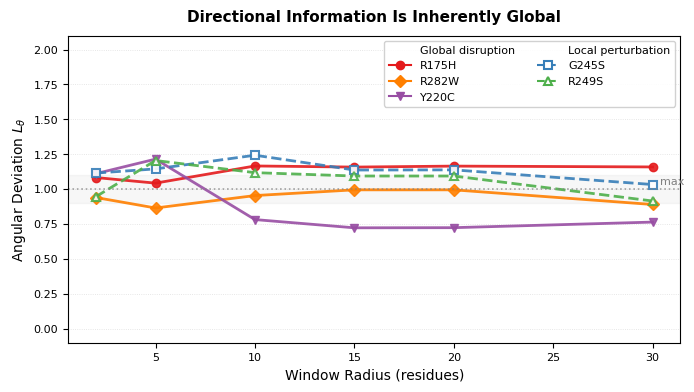

This chart was generated by the following Python code:
#!/usr/bin/env python3
"""Fig 2 – Optimized: wider y‑range, compact layout, clear non‑convergence."""

import matplotlib.pyplot as plt
import numpy as np

plt.rcParams.update({
    "font.family": "sans-serif",
    "font.sans-serif": ["Helvetica", "Arial", "DejaVu Sans"],
    "font.size": 9,
    "axes.titlesize": 11,
    "axes.labelsize": 10,
    "legend.fontsize": 8,
    "xtick.labelsize": 8,
    "ytick.labelsize": 8,
    "figure.dpi": 300,
    "savefig.dpi": 300,
    "savefig.bbox": "tight",
    "axes.linewidth": 0.8,
})

radii = [2, 5, 10, 15, 20, 30]
L_theta = {
    "R175H":  [1.083, 1.043, 1.166, 1.158, 1.165, 1.159],
    "G245S":  [1.115, 1.145, 1.243, 1.137, 1.138, 1.033],
    "R249S":  [0.946, 1.205, 1.118, 1.094, 1.094, 0.915],
    "R282W":  [0.940, 0.865, 0.954, 0.995, 0.995, 0.890],
    "Y220C":  [1.111, 1.215, 0.782, 0.723, 0.724, 0.764],
}

global_muts = [
    ("R175H", "#E41A1C", "o", "-"),
    ("R282W", "#FF7F00", "D", "-"),
    ("Y220C", "#984EA3", "v", "-"),
]
local_muts = [
    ("G245S", "#377EB8", "s", "--"),
    ("R249S", "#4DAF4A", "^", "--"),
]

# 使用适合论文栏宽的画布尺寸（7×4 英寸）
fig, ax = plt.subplots(figsize=(7, 4))

for name, color, marker, ls in global_muts:
    ax.plot(radii, L_theta[name],
            color=color, marker=marker, markersize=6,
            linewidth=2.0, linestyle=ls, alpha=0.9, label=name)

for name, color, marker, ls in local_muts:
    ax.plot(radii, L_theta[name],
            color=color, marker=marker, markersize=6,
            linewidth=2.0, linestyle=ls, alpha=0.9,
            markerfacecolor="white", markeredgewidth=1.5, label=name)

# 加宽 y 范围，让数据不“顶天”
ax.set_ylim(-0.1, 2.1)

# 理论最大值带（扩大到 0.9–1.1）
ax.axhspan(0.9, 1.1, color="gray", alpha=0.06, zorder=0)
ax.axhline(y=1.0, color="gray", linestyle=":", linewidth=1.2, alpha=0.7)
ax.text(31, 1.02, "max", fontsize=8, color="gray", ha="center", va="bottom")

ax.set_xlabel("Window Radius (residues)")
ax.set_ylabel("Angular Deviation $L_\\theta$")
ax.set_title("Directional Information Is Inherently Global",
             fontweight="bold", pad=10)

ax.grid(axis="y", linestyle=":", alpha=0.4, linewidth=0.6)

# 分组图例
from matplotlib.lines import Line2D
legend_elements = [
    Line2D([0],[0],color="none",marker="",linestyle="",label="Global disruption"),
    Line2D([0],[0],color="#E41A1C",marker="o",linestyle="-",label="R175H"),
    Line2D([0],[0],color="#FF7F00",marker="D",linestyle="-",label="R282W"),
    Line2D([0],[0],color="#984EA3",marker="v",linestyle="-",label="Y220C"),
    Line2D([0],[0],color="none",marker="",linestyle="",label="Local perturbation"),
    Line2D([0],[0],color="#377EB8",marker="s",linestyle="--",
            markerfacecolor="white",markeredgewidth=1.5,label="G245S"),
    Line2D([0],[0],color="#4DAF4A",marker="^",linestyle="--",
            markerfacecolor="white",markeredgewidth=1.5,label="R249S"),
]
ax.legend(handles=legend_elements, ncol=2, loc="upper right",
          frameon=True, fancybox=True, framealpha=0.9)

plt.tight_layout()
plt.savefig("fig2_Ltheta.pdf", format="pdf")
plt.show()
print("fig2_Ltheta.pdf saved.")
